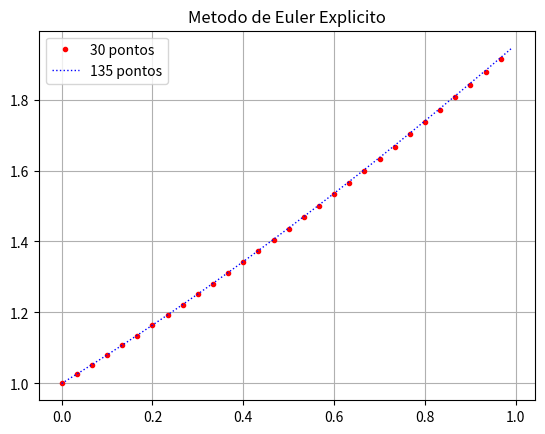

The matplotlib source for this figure:
import numpy as np
import matplotlib.pyplot as plt
'''
    Universidade Federal de Juiz de Fora
    Departamento de Mecanica Aplicada e Computacional - MAC
    MAC026 - Introducao aos Metodos Discretos
[redacted]
    [email redacted]
    
    Exercicio: Resolver pelo metodo de Euler Explicito
    y' = y^2 - g(x), onde:
    
    g(x) = x^4 - 6x^3 + 12x^2 - 14x +9
    y(0) = 2
    h1 = 0.2
    h2 = 0.1
    h3 = 0.05
    x E [0, 1.6]
'''
# Numero de pontos
N1 = 30 
N2 = 135

# Passo 
h1 = 1./N1
h2 = 1./N2

# Dominio, [0,1]
x1 = np.arange(0,1,h1)
x2 = np.arange(0,1,h2)

# Vetor que guarda as solucoes
y1 = np.zeros(N1)
y2 = np.zeros(N2)

# Condicao Inicial
y1[0] = 1
y2[0] = 1

def f(x):
    return np.arctan(x)

# Solucao para h1
for i in range(N1-1):
    y1[i+1] = y1[i] + h1*( f(y1[i]) )

# Solucao para h2
for i in range(N2-1):
    y2[i+1] = y2[i] + h2*( f(y2[i]) )

# Plota a saida
plt.plot(x1, y1, 'r.', label="30 pontos",  linewidth=1)
plt.plot(x2, y2, 'b:', label="135 pontos", linewidth=1)
plt.title("Metodo de Euler Explicito")
plt.legend()
plt.grid()
plt.savefig("EulerExplicito.png")
plt.show()


